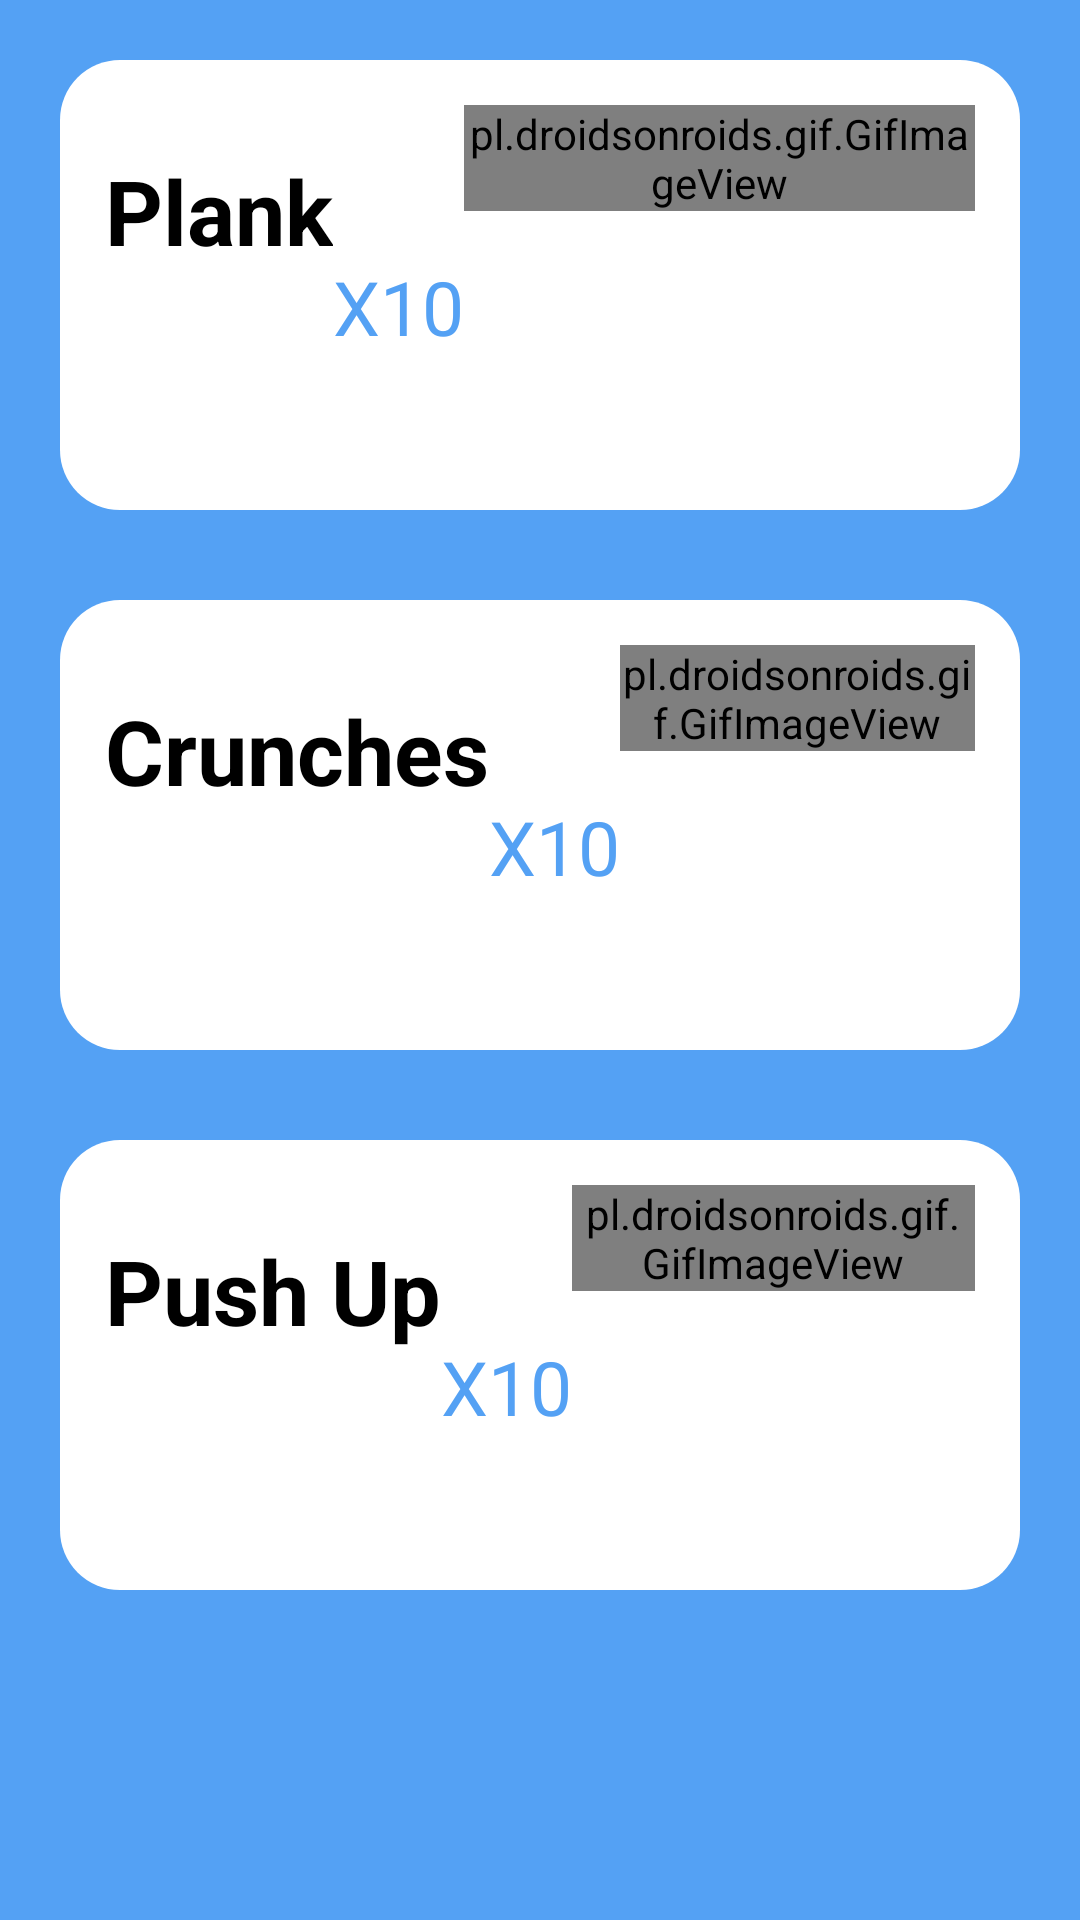

This screen was rendered from an Android layout file. Write that file and the resources it references.
<!-- AndroidManifest.xml: application theme Theme.Fitplus -->
<!-- res/layout/activity_chest.xml -->
<?xml version="1.0" encoding="utf-8"?>
<LinearLayout
    xmlns:android="http://schemas.android.com/apk/res/android"
    xmlns:tools="http://schemas.android.com/tools"
    xmlns:app="http://schemas.android.com/apk/res-auto"
    android:layout_width="match_parent"
    android:layout_height="match_parent"
    tools:context=".biceps"
    android:background="@color/lightBlue">



    <LinearLayout
        android:layout_width="fill_parent"
        android:layout_height="fill_parent"
        android:orientation="vertical"
        android:layout_margin="5dp">


        <LinearLayout
            android:layout_width="fill_parent"
            android:layout_height="150dp"
            android:layout_margin="15dp"
            android:padding="15dp"
            android:orientation="horizontal"
            android:background="@drawable/cardbackground">
            <TextView
                android:layout_width="wrap_content"
                android:layout_height="wrap_content"
                android:text="Plank"
                android:textColor="@color/black"
                android:textSize="30sp"
                android:layout_marginTop="15dp"
                android:textStyle="bold">

            </TextView>

            <TextView
                android:layout_marginVertical="45dp"
                android:layout_width="wrap_content"
                android:layout_height="wrap_content"
                android:textColor="@color/lightBlue"
                android:text="X10"
                android:textSize="25sp">

            </TextView>

            <pl.droidsonroids.gif.GifImageView
                android:layout_width="wrap_content"
                android:layout_height="wrap_content"
                android:src="@drawable/plank">

            </pl.droidsonroids.gif.GifImageView>

        </LinearLayout>



        <LinearLayout
            android:layout_width="fill_parent"
            android:layout_height="150dp"
            android:layout_margin="15dp"
            android:padding="15dp"
            android:orientation="horizontal"
            android:background="@drawable/cardbackground">
            <TextView
                android:layout_width="wrap_content"
                android:layout_height="wrap_content"
                android:text="Crunches"
                android:textColor="@color/black"
                android:textSize="30sp"
                android:layout_marginTop="15dp"
                android:textStyle="bold">

            </TextView>

            <TextView
                android:layout_marginVertical="45dp"
                android:layout_width="wrap_content"
                android:layout_height="wrap_content"
                android:textColor="@color/lightBlue"
                android:text="X10"
                android:textSize="25sp">

            </TextView>

            <pl.droidsonroids.gif.GifImageView
                android:layout_width="wrap_content"
                android:layout_height="wrap_content"
                android:src="@drawable/crunches1">

            </pl.droidsonroids.gif.GifImageView>

        </LinearLayout>


        <LinearLayout
            android:layout_width="fill_parent"
            android:layout_height="150dp"
            android:layout_margin="15dp"
            android:padding="15dp"
            android:orientation="horizontal"
            android:background="@drawable/cardbackground">
            <TextView
                android:layout_width="wrap_content"
                android:layout_height="wrap_content"
                android:text="Push Up"
                android:textColor="@color/black"
                android:textSize="30sp"
                android:layout_marginTop="15dp"
                android:textStyle="bold">

            </TextView>

            <TextView
                android:layout_marginVertical="45dp"
                android:layout_width="wrap_content"
                android:layout_height="wrap_content"
                android:textColor="@color/lightBlue"
                android:text="X10"
                android:textSize="25sp">

            </TextView>

            <pl.droidsonroids.gif.GifImageView
                android:layout_width="wrap_content"
                android:layout_height="wrap_content"
                android:src="@drawable/pushup">

            </pl.droidsonroids.gif.GifImageView>

        </LinearLayout>









    </LinearLayout>


</LinearLayout>
<!-- resources referenced by this layout -->
<resources>
  <color name="black">#FF000000</color>
  <color name="lightBlue">#54A1F4</color>
  <!-- drawable cardbackground (drawable) -->
  <?xml version="1.0" encoding="utf-8"?>
  <shape xmlns:android="http://schemas.android.com/apk/res/android"
      android:shape="rectangle">
      <solid android:color="@color/white">
  
      </solid>
      <corners android:radius="20dp">
  
      </corners>
  
  
  </shape>
  <style name="Theme.Fitplus" parent="Theme.MaterialComponents.DayNight.NoActionBar">
          
          <item name="colorPrimary">@color/purple_500</item>
          <item name="colorPrimaryVariant">@color/purple_700</item>
          <item name="colorOnPrimary">@color/white</item>
          
          <item name="colorSecondary">@color/teal_200</item>
  
          <item name="colorSecondaryVariant">@color/teal_700</item>
          <item name="colorOnSecondary">@color/black</item>
          
          <item name="android:statusBarColor" tools:targetApi="l">?attr/colorPrimaryVariant</item>
          
      </style>
  <color name="white">#FFFFFFFF</color>
  <color name="purple_500">#FF6200EE</color>
  <color name="purple_700">#54A1F4</color>
  <color name="teal_200">#FF03DAC5</color>
  <color name="teal_700">#FF018786</color>
</resources>
